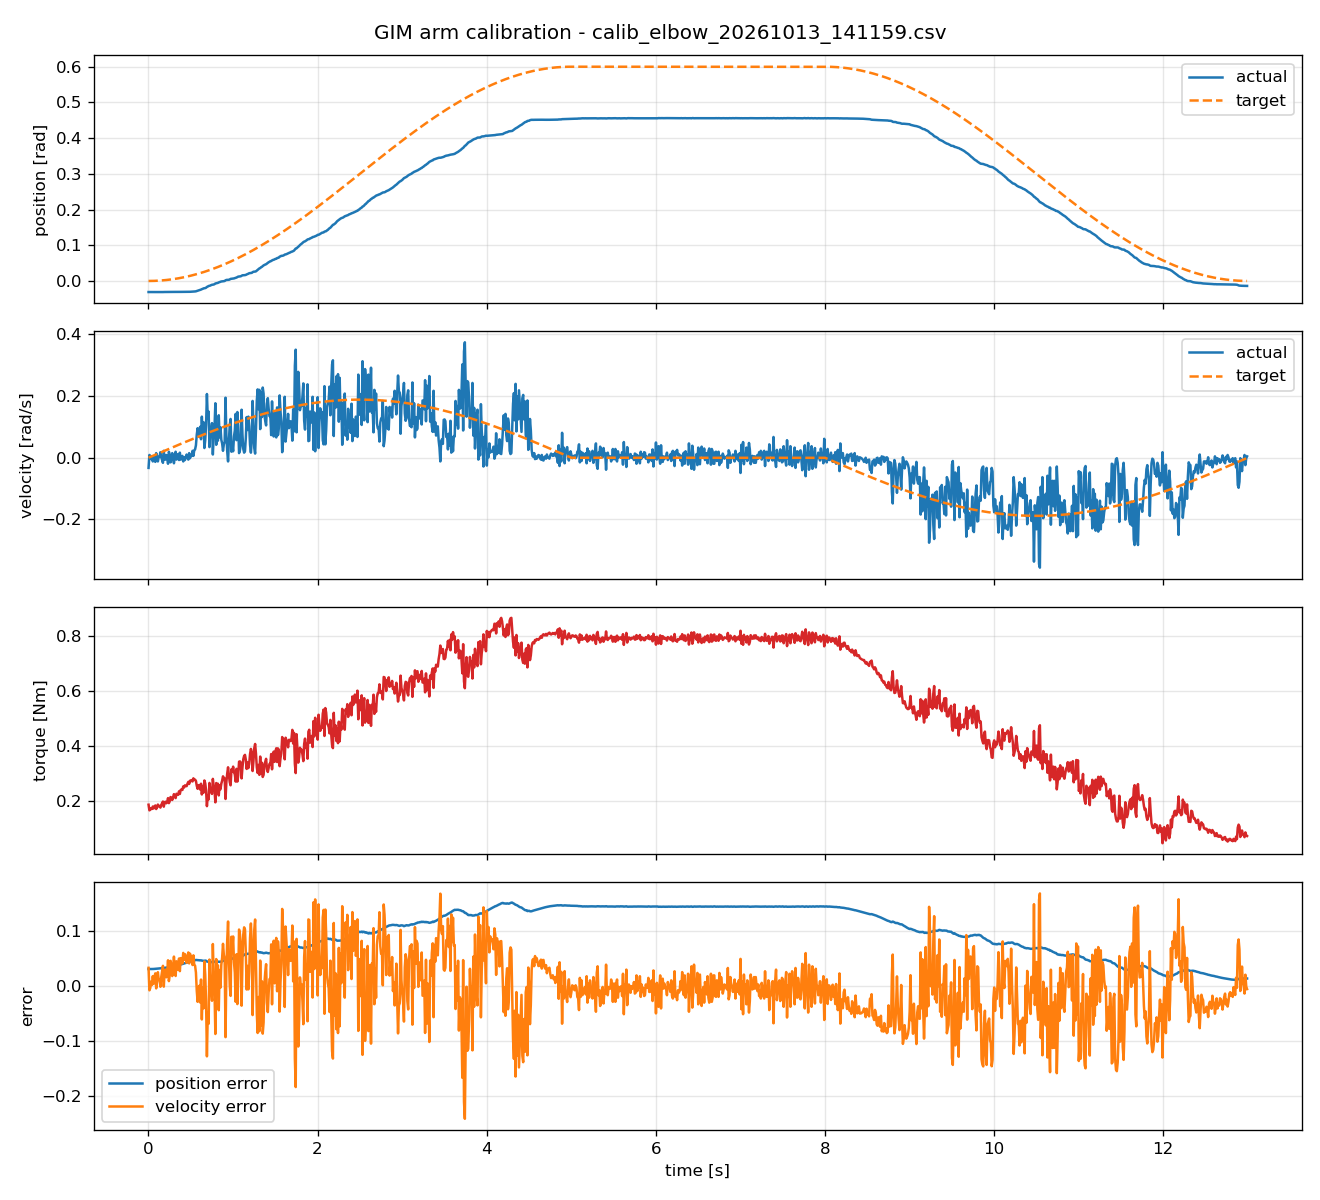

The data file committed next to this chart (first rows):
timestamp, actual_position, target_position, actual_velocity, target_velocity, torque, position_error, velocity_error
0.001958, -0.03102, 2.27130277e-07, -0.03296, 0.0002319, 0.1872, 0.03102, 0.03319
0.01202, -0.03099, 8.55435633e-06, 0.008988, 0.001423, 0.1667, 0.031, -0.007565
0.02214, -0.03097, 2.9037721e-05, 0.005992, 0.002623, 0.1688, 0.031, -0.00337
0.03212, -0.03086, 6.10786925e-05, -0.004494, 0.003803, 0.1742, 0.03093, 0.008298
0.04207, -0.03094, 0.0001048, 0.002996, 0.004982, 0.1717, 0.03104, 0.001986
0.05206, -0.03103, 0.0001605, -0.01198, 0.006165, 0.1806, 0.03119, 0.01815
0.06211, -0.03092, 0.0002284, 0.002996, 0.007355, 0.1735, 0.03115, 0.004358
0.07213, -0.03095, 0.0003081, -0.008988, 0.00854, 0.1807, 0.03126, 0.01753
0.08211, -0.03102, 0.0003992, -0.01348, 0.009721, 0.1844, 0.03142, 0.0232
0.09208, -0.03103, 0.0005019, 0.01498, 0.0109, 0.1714, 0.03153, -0.004081
0.1021, -0.03106, 0.0006167, 0.004494, 0.01208, 0.178, 0.03167, 0.007586
0.1121, -0.0311, 0.0007441, -0.01198, 0.01327, 0.1877, 0.03184, 0.02525
0.122, -0.03108, 0.0008816, 0.002996, 0.01444, 0.1815, 0.03197, 0.01144
0.1325, -0.03112, 0.001039, 0.004494, 0.01567, 0.1825, 0.03216, 0.01118
0.1421, -0.03102, 0.001196, 0.01798, 0.01681, 0.1766, 0.03222, -0.001165
0.1521, -0.03101, 0.001369, 0.001498, 0.01798, 0.1863, 0.03238, 0.01649
0.1621, -0.03108, 0.001555, -0.00749, 0.01917, 0.1928, 0.03263, 0.02666
0.1721, -0.03105, 0.001752, -0.01648, 0.02034, 0.1988, 0.0328, 0.03682
0.1821, -0.03086, 0.001962, 0.02247, 0.02152, 0.18, 0.03282, -0.0009484
0.1921, -0.03087, 0.002182, -0.005992, 0.02269, 0.1961, 0.03305, 0.02869
0.2021, -0.03087, 0.002416, -0.005992, 0.02387, 0.198, 0.03329, 0.02987
0.2121, -0.03086, 0.002661, 0.008988, 0.02505, 0.1924, 0.03352, 0.01606
0.2221, -0.03086, 0.002917, 0.002996, 0.02622, 0.1974, 0.03378, 0.02323
0.2321, -0.03093, 0.003185, -0.01947, 0.0274, 0.2111, 0.03412, 0.04687
0.2421, -0.03077, 0.003465, 0.01947, 0.02857, 0.1928, 0.03423, 0.009093
0.2521, -0.03082, 0.003755, 0.01049, 0.02973, 0.1998, 0.03457, 0.01924
0.2621, -0.03087, 0.00406, -0.01498, 0.03091, 0.2151, 0.03493, 0.04589
0.2721, -0.03085, 0.004375, -0.005992, 0.03207, 0.2127, 0.03522, 0.03807
0.2821, -0.03078, 0.004701, 0.01498, 0.03324, 0.2043, 0.03548, 0.01826
0.2922, -0.03072, 0.005042, -0, 0.03441, 0.2139, 0.03576, 0.03441
0.3021, -0.03077, 0.005389, -0.01798, 0.03557, 0.2257, 0.03616, 0.05354
0.3121, -0.03064, 0.00575, 0.004494, 0.03673, 0.2163, 0.03639, 0.03223
0.3222, -0.03059, 0.006126, 0.01947, 0.0379, 0.2112, 0.03672, 0.01842
0.3321, -0.03066, 0.006509, -0.005992, 0.03905, 0.2269, 0.03717, 0.04504
0.3422, -0.03059, 0.006908, 0.004494, 0.04022, 0.2241, 0.0375, 0.03572
0.352, -0.03056, 0.007309, 0.01198, 0.04135, 0.2229, 0.03786, 0.02937
0.3621, -0.03059, 0.007733, -0.00749, 0.04252, 0.2358, 0.03833, 0.05001
0.3721, -0.0305, 0.00816, 0.01648, 0.04366, 0.2262, 0.03866, 0.02719
0.3821, -0.03059, 0.008604, -0.005992, 0.04482, 0.241, 0.03919, 0.05081
0.3921, -0.03059, 0.00906, -0.002996, 0.04598, 0.2426, 0.03965, 0.04897
0.4021, -0.0305, 0.009523, 0.005992, 0.04712, 0.2407, 0.04003, 0.04112
0.4121, -0.03063, 0.009999, -0.01198, 0.04826, 0.2536, 0.04063, 0.06024
0.4222, -0.03053, 0.01049, 0.001498, 0.04941, 0.2496, 0.04103, 0.04792
0.4321, -0.03052, 0.01099, -0.00749, 0.05056, 0.2574, 0.04151, 0.05805
0.4421, -0.03048, 0.0115, 0.002996, 0.05169, 0.2552, 0.04198, 0.0487
0.4521, -0.0304, 0.01202, 0.01049, 0.05283, 0.2545, 0.04243, 0.04234
0.4622, -0.03044, 0.01256, -0, 0.05397, 0.2635, 0.043, 0.05397
0.4722, -0.03044, 0.01311, -0.005992, 0.0551, 0.2701, 0.04355, 0.0611
0.4821, -0.03032, 0.01366, 0.01498, 0.05623, 0.2625, 0.04398, 0.04125
0.4921, -0.03029, 0.01423, -0.001498, 0.05736, 0.2743, 0.04452, 0.05886
0.5021, -0.03015, 0.01481, 0.00749, 0.05849, 0.2728, 0.04496, 0.051
0.5121, -0.03003, 0.0154, 0.005992, 0.05961, 0.2767, 0.04543, 0.05362
0.5222, -0.02991, 0.016, 0.02247, 0.06074, 0.2717, 0.04592, 0.03827
0.5321, -0.02977, 0.01661, 0.005992, 0.06185, 0.283, 0.04638, 0.05586
0.5422, -0.0296, 0.01724, 0.02397, 0.06298, 0.2771, 0.04684, 0.03901
0.552, -0.02934, 0.01787, 0.02696, 0.06408, 0.2782, 0.04721, 0.03711
0.5621, -0.02896, 0.01852, 0.04045, 0.0652, 0.2735, 0.04748, 0.02475
0.5721, -0.02816, 0.01917, 0.0749, 0.0663, 0.256, 0.04734, -0.008597
0.5821, -0.02728, 0.01984, 0.09587, 0.06742, 0.2449, 0.04712, -0.02846
0.5921, -0.02652, 0.02052, 0.07041, 0.06852, 0.2578, 0.04704, -0.001884
... 1,240 more rows
